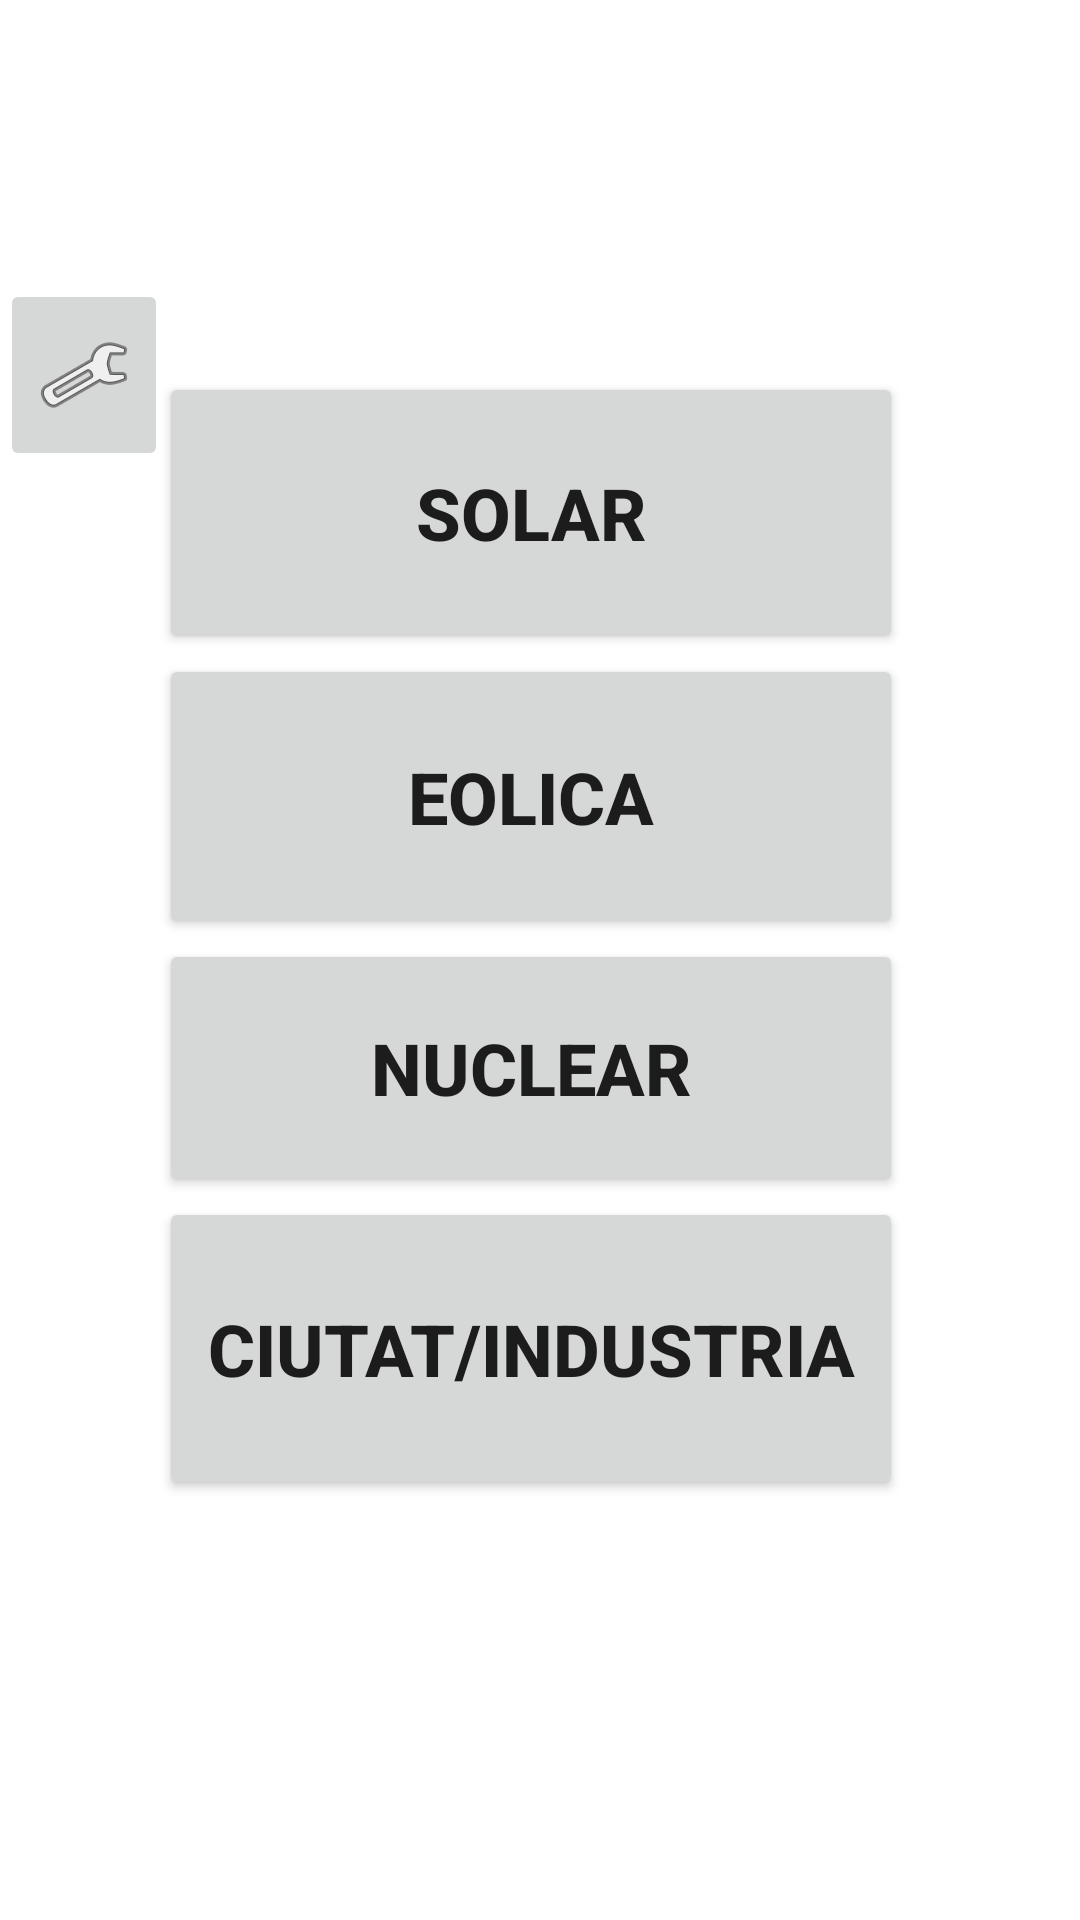

Produce the Android XML layout that renders to this screen, including the resource entries it uses.
<!-- AndroidManifest.xml: application theme Theme.UrbotsMaqueta -->
<!-- res/layout/main_activity.xml -->
<?xml version="1.0" encoding="utf-8"?>
<LinearLayout xmlns:android="http://schemas.android.com/apk/res/android"
    xmlns:app="http://schemas.android.com/apk/res-auto"
    android:layout_width="match_parent"
    android:layout_height="match_parent"
    android:background="#FFFFFF"
    android:orientation="vertical">

    <ImageView
        android:id="@+id/imageView"
        android:layout_width="match_parent"
        android:layout_height="93dp"
        android:src="@drawable/logourbots" />

    <RelativeLayout
        android:layout_width="match_parent"
        android:layout_height="match_parent">

        <LinearLayout
            android:layout_width="wrap_content"
            android:layout_height="410dp"
            android:layout_alignParentStart="true"
            android:layout_alignParentLeft="true"
            android:layout_alignParentEnd="true"
            android:layout_alignParentRight="true"
            android:layout_alignParentBottom="true"
            android:layout_marginStart="53dp"
            android:layout_marginLeft="53dp"
            android:layout_marginEnd="59dp"
            android:layout_marginRight="59dp"
            android:layout_marginBottom="106dp"
            android:orientation="vertical">

            <Button
                android:id="@+id/InteractuarPanells"
                android:layout_width="match_parent"
                android:layout_height="94dp"
                android:text="Solar"
                android:textSize="24sp"
                android:textStyle="bold" />

            <Button
                android:id="@+id/InteractuarEolica"
                android:layout_width="match_parent"
                android:layout_height="95dp"
                android:text="eolica"
                android:textSize="24sp"
                android:textStyle="bold" />

            <Button
                android:id="@+id/InteractuarNuclear"
                android:layout_width="match_parent"
                android:layout_height="86dp"
                android:text="Nuclear"
                android:textSize="24sp"
                android:textStyle="bold" />

            <Button
                android:id="@+id/InteractuarCiutat"
                android:layout_width="match_parent"
                android:layout_height="101dp"
                android:text="ciutat/industria"
                android:textSize="24sp"
                android:textStyle="bold" />
        </LinearLayout>

        <ImageButton
            android:id="@+id/ConfigurarMaqueta"
            android:layout_width="wrap_content"
            android:layout_height="64dp"
            android:src="@android:drawable/ic_menu_preferences" />

    </RelativeLayout>

    <ImageButton
        android:id="@+id/imageButton3"
        android:layout_width="match_parent"
        android:layout_height="wrap_content"
        android:src="@android:drawable/ic_menu_manage" />

</LinearLayout>
<!-- resources referenced by this layout -->
<resources>
  <style name="Theme.UrbotsMaqueta" parent="Theme.AppCompat.Light.NoActionBar" />
</resources>
